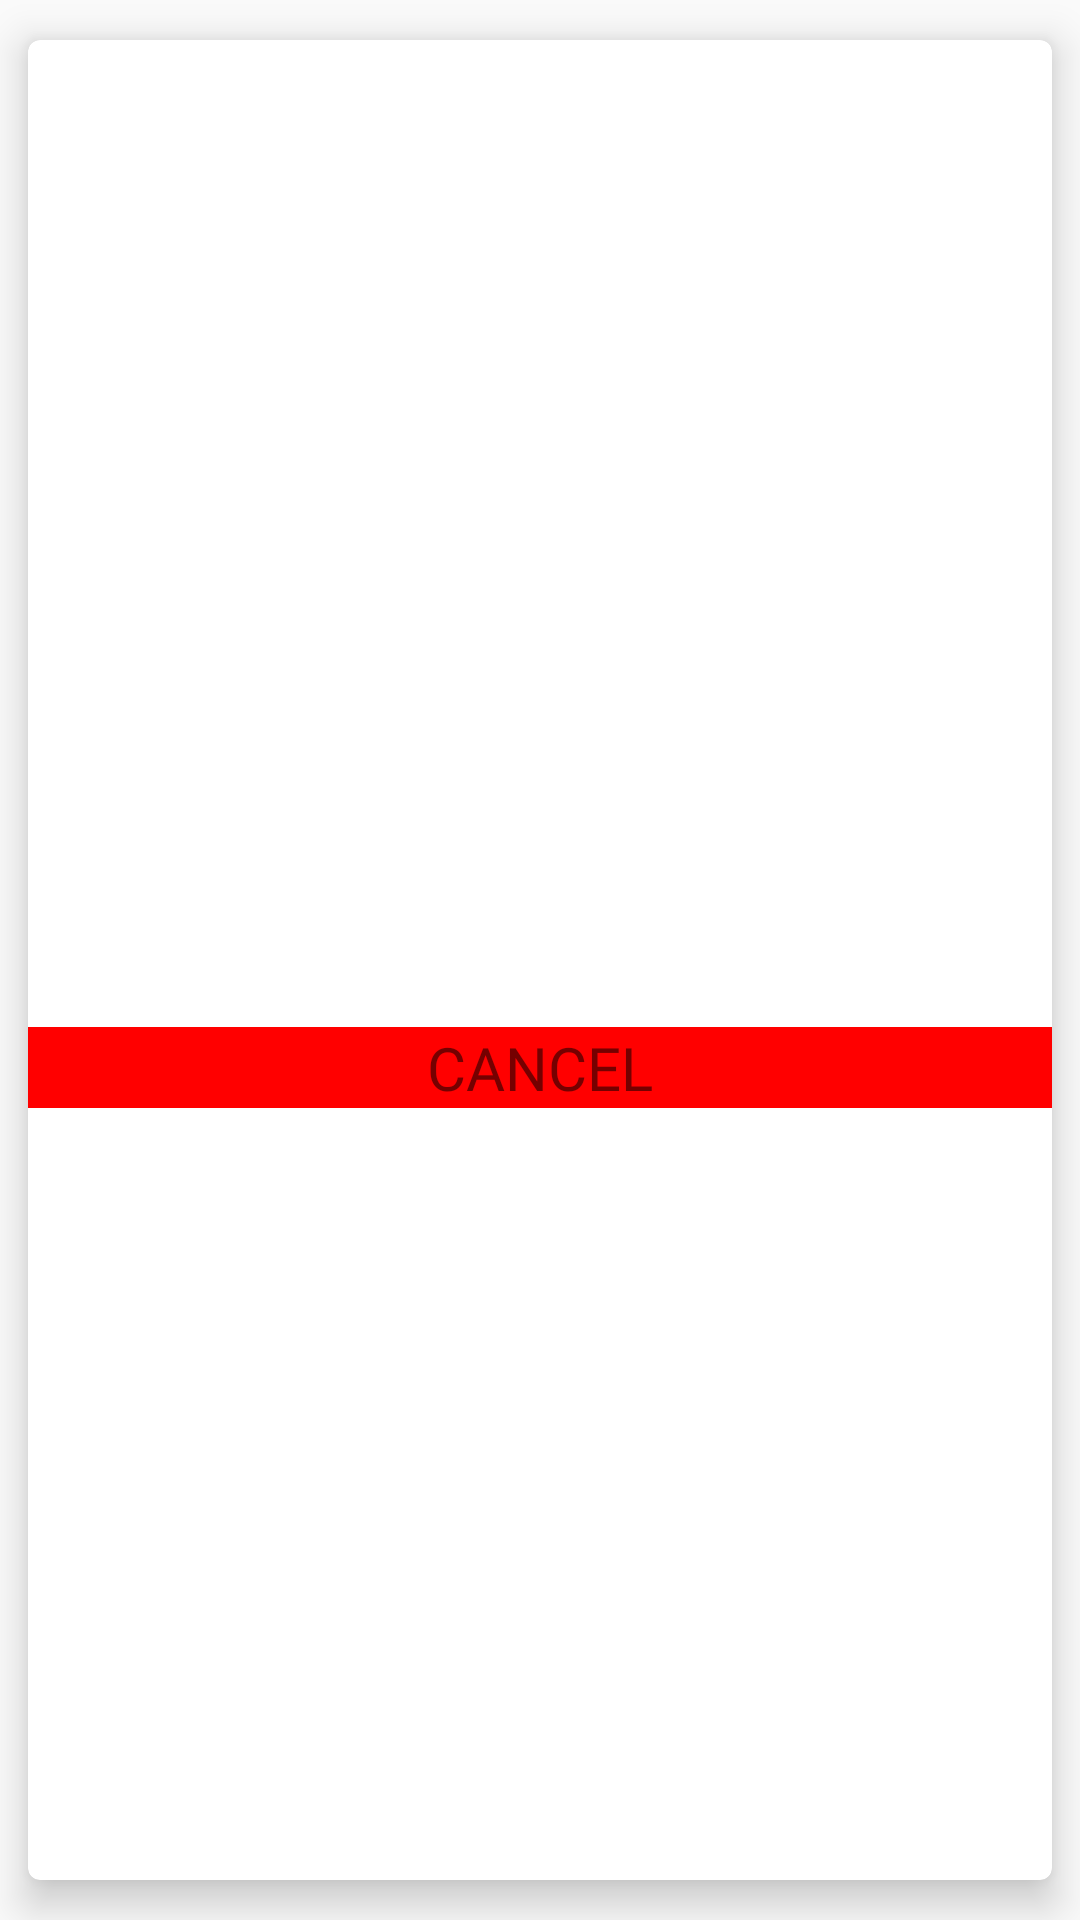

Produce the Android XML layout that renders to this screen, including the resource entries it uses.
<!-- AndroidManifest.xml: application theme AppTheme -->
<!-- res/layout/list_view.xml -->
<?xml version="1.0" encoding="utf-8"?>
<android.support.v7.widget.CardView android:layout_width="match_parent"
    android:layout_height="wrap_content"
    xmlns:android="http://schemas.android.com/apk/res/android"
    xmlns:app="http://schemas.android.com/apk/res-auto"
    app:cardBackgroundColor="#fff"
    app:cardElevation="8dp"
    app:cardCornerRadius="4dp"
    android:layout_margin="4dp"
    android:clipToPadding="false"
    app:cardUseCompatPadding="true">
    <RelativeLayout
    xmlns:android="http://schemas.android.com/apk/res/android"
    android:layout_width="match_parent"
    android:layout_height="wrap_content">
    <ImageView
        xmlns:app="http://schemas.android.com/apk/res-auto"
        android:id="@+id/image_Booking"
        android:layout_width="match_parent"
        android:layout_height="200dp"
        android:scaleType="centerCrop"
        />
    <TextView
            android:layout_width="wrap_content"
            android:layout_height="wrap_content"
            android:textSize="20sp"
            android:textColor="@color/colorPrimary"
            android:fontFamily="@font/psb"
            android:layout_margin="8dp"
            android:id="@+id/title_booking"
            android:layout_below="@id/image_Booking"
        android:maxLines="1"/>
        <TextView
            android:layout_width="wrap_content"
            android:layout_height="wrap_content"
            android:textSize="20sp"
            android:textColor="@color/colorPrimary"
            android:layout_margin="8dp"
            android:fontFamily="@font/psb"
            android:id="@+id/nameofperson"
            android:layout_below="@id/title_booking"
            android:maxLines="1"/>
        <TextView
            android:layout_width="wrap_content"
            android:layout_height="wrap_content"
            android:textSize="20sp"
            android:textColor="@color/colorPrimary"
            android:layout_margin="8dp"
            android:fontFamily="@font/psb"
            android:id="@+id/phoneofperson"
            android:layout_below="@id/nameofperson"
            android:maxLines="1"/>
        <TextView
            android:layout_width="match_parent"
            android:layout_height="wrap_content"
            android:text="@string/cancel"
            android:fontFamily="@font/psb"
            android:background="#ff0000"
            android:gravity="center_horizontal"
            android:layout_below="@id/phoneofperson"
            android:foreground="?selectableItemBackgroundBorderless"
            android:clickable="true"
            android:focusable="true"
            android:textSize="20sp"
            android:id="@+id/cancelbutton" />
</RelativeLayout>

</android.support.v7.widget.CardView>
<!-- resources referenced by this layout -->
<resources>
  <color name="colorPrimary">#000</color>
  <string name="cancel">CANCEL</string>
  <style name="AppTheme" parent="Theme.AppCompat.Light.NoActionBar">
          
          <item name="colorPrimary">@color/colorPrimary</item>
          <item name="colorPrimaryDark">@color/colorPrimaryDark</item>
          <item name="colorAccent">@color/colorAccent</item>
      </style>
  <color name="colorPrimaryDark">#000</color>
  <color name="colorAccent">#D3D3D3</color>
</resources>
